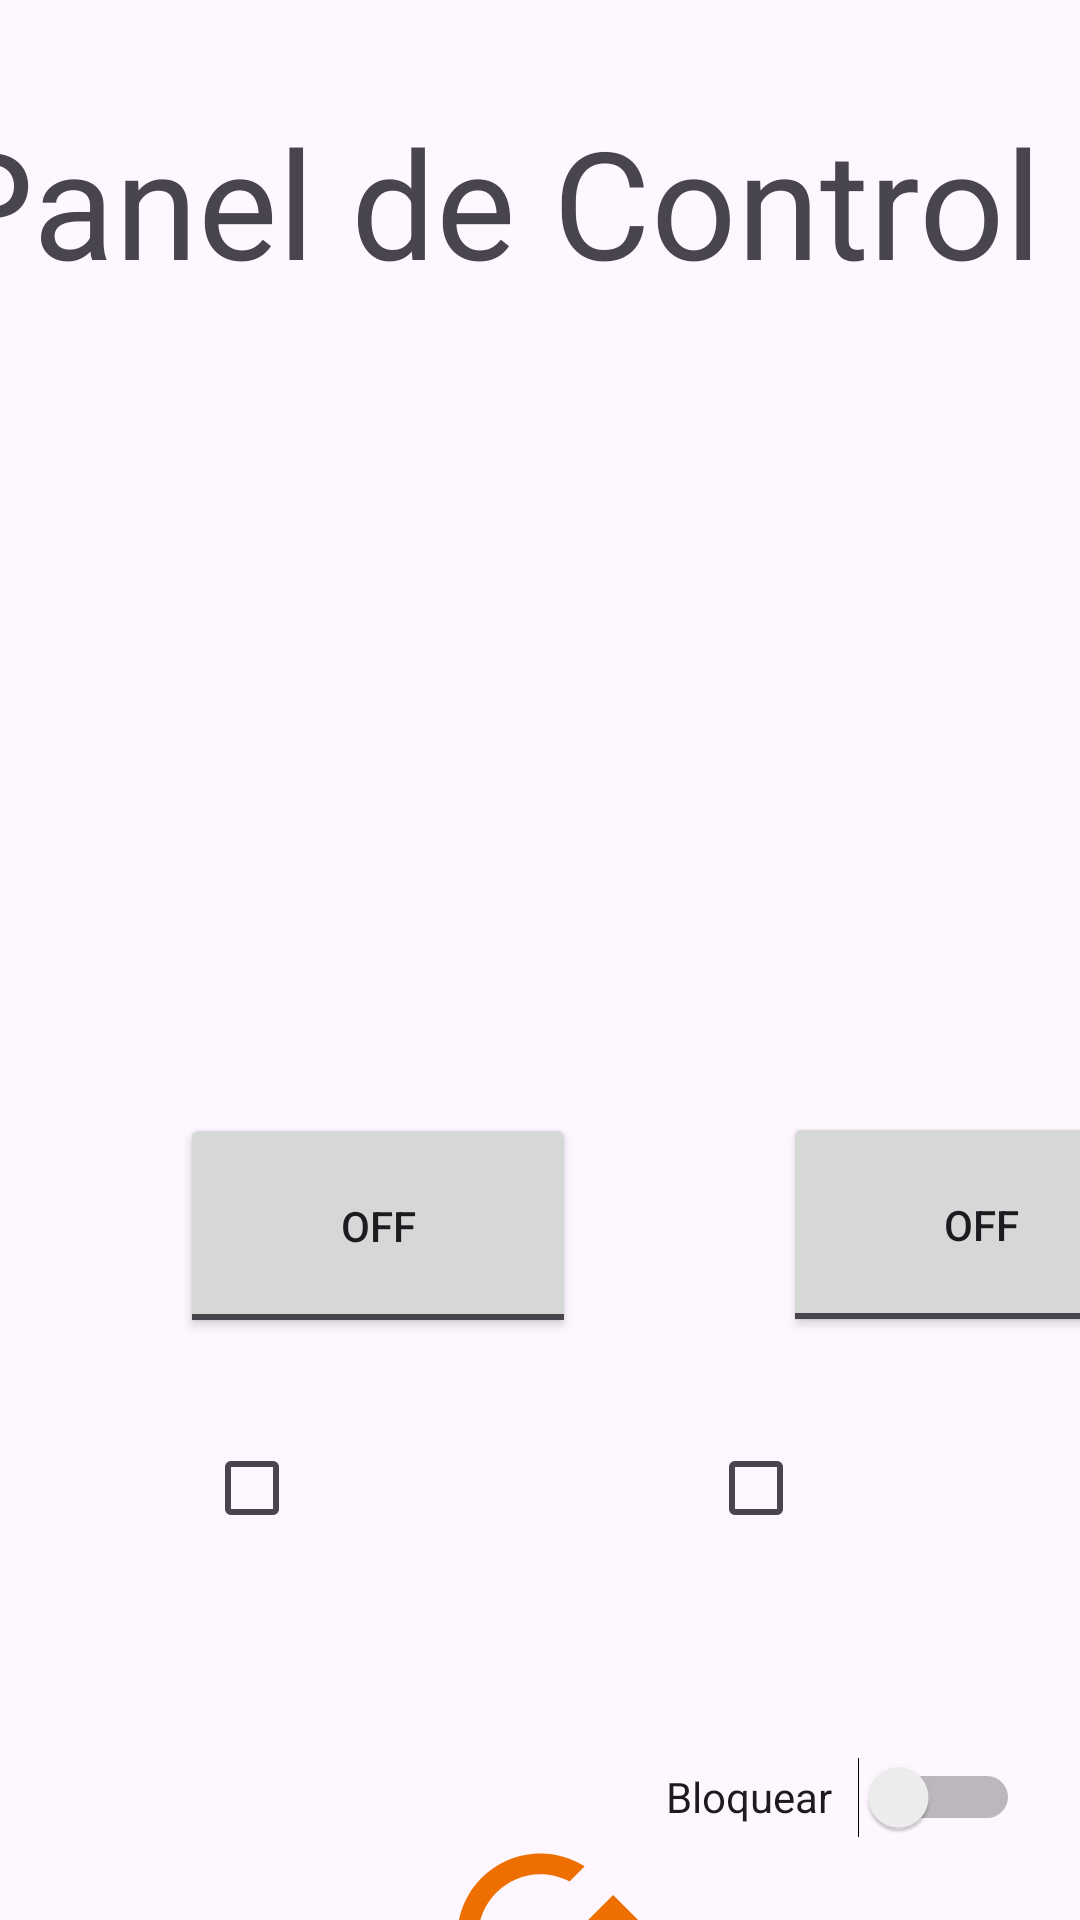

Write the Android layout XML for this screen, with the resource values it uses.
<!-- AndroidManifest.xml: application theme Theme.ProjectLightsOut -->
<!-- res/layout/activity_dos_bombillas.xml -->
<?xml version="1.0" encoding="utf-8"?>
<androidx.constraintlayout.widget.ConstraintLayout xmlns:android="http://schemas.android.com/apk/res/android"
    xmlns:app="http://schemas.android.com/apk/res-auto"
    xmlns:tools="http://schemas.android.com/tools"
    android:id="@+id/main"
    android:layout_width="match_parent"
    android:layout_height="match_parent"
    tools:context=".DosBombillas">

    <CheckBox
        android:id="@+id/DosBombBox2"
        android:layout_width="wrap_content"
        android:layout_height="wrap_content"
        android:layout_marginEnd="76dp"
        app:layout_constraintBottom_toBottomOf="parent"
        app:layout_constraintEnd_toEndOf="parent"
        app:layout_constraintTop_toBottomOf="@+id/DosBombBot2"
        app:layout_constraintVertical_bias="0.179" />

    <TextView
        android:id="@+id/DosBombillasTitulo"
        android:layout_width="403dp"
        android:layout_height="95dp"
        android:text="@string/dos_bombillas_titulo"
        android:textSize="50sp"
        app:layout_constraintBottom_toBottomOf="parent"
        app:layout_constraintEnd_toEndOf="parent"
        app:layout_constraintHorizontal_bias="0.483"
        app:layout_constraintStart_toStartOf="parent"
        app:layout_constraintTop_toTopOf="parent"
        app:layout_constraintVertical_bias="0.062" />

    <LinearLayout
        android:id="@+id/linearLayout"
        android:layout_width="346dp"
        android:layout_height="158dp"
        android:orientation="horizontal"
        app:layout_constraintBottom_toBottomOf="parent"
        app:layout_constraintEnd_toEndOf="parent"
        app:layout_constraintHorizontal_bias="0.753"
        app:layout_constraintStart_toStartOf="parent"
        app:layout_constraintTop_toBottomOf="@+id/DosBombillasTitulo"
        app:layout_constraintVertical_bias="0.117">

        <ImageView
            android:id="@+id/DosBombImg1"
            android:layout_width="wrap_content"
            android:layout_height="wrap_content"
            android:layout_weight="1"
            tools:srcCompat="@tools:sample/avatars" />

        <ImageView
            android:id="@+id/DosBombImg2"
            android:layout_width="wrap_content"
            android:layout_height="wrap_content"
            android:layout_weight="1"
            tools:srcCompat="@tools:sample/avatars" />
    </LinearLayout>

    <ToggleButton
        android:id="@+id/DosBombBot1"
        android:layout_width="132dp"
        android:layout_height="75dp"
        android:layout_marginStart="60dp"
        app:layout_constraintBottom_toBottomOf="parent"
        app:layout_constraintStart_toStartOf="parent"
        app:layout_constraintTop_toBottomOf="@+id/linearLayout"
        app:layout_constraintVertical_bias="0.181" />

    <ToggleButton
        android:id="@+id/DosBombBot2"
        android:layout_width="132dp"
        android:layout_height="75dp"
        android:layout_marginStart="72dp"
        android:checked="false"
        app:layout_constraintBottom_toBottomOf="parent"
        app:layout_constraintEnd_toEndOf="parent"
        app:layout_constraintHorizontal_bias="0.088"
        app:layout_constraintStart_toEndOf="@+id/DosBombBot1"
        app:layout_constraintTop_toBottomOf="@+id/linearLayout"
        app:layout_constraintVertical_bias="0.18" />

    <CheckBox
        android:id="@+id/DosBombBox1"
        android:layout_width="wrap_content"
        android:layout_height="wrap_content"
        app:layout_constraintBottom_toBottomOf="parent"
        app:layout_constraintEnd_toStartOf="@+id/DosBombBox2"
        app:layout_constraintHorizontal_bias="0.362"
        app:layout_constraintStart_toStartOf="parent"
        app:layout_constraintTop_toBottomOf="@+id/DosBombBot1"
        app:layout_constraintVertical_bias="0.179" />

    <Switch
        android:id="@+id/DosBombSwitch"
        android:layout_width="118dp"
        android:layout_height="50dp"
        android:layout_marginBottom="16dp"
        android:text="@string/bloquear"
        app:layout_constraintBottom_toBottomOf="parent"
        app:layout_constraintEnd_toEndOf="parent"
        app:layout_constraintHorizontal_bias="0.917"
        app:layout_constraintStart_toStartOf="parent" />

    <ImageView
        android:id="@+id/DosBombChange"
        android:layout_width="95dp"
        android:layout_height="83dp"
        android:layout_marginTop="276dp"
        app:layout_constraintEnd_toEndOf="parent"
        app:layout_constraintStart_toStartOf="parent"
        app:layout_constraintTop_toBottomOf="@+id/linearLayout"
        app:srcCompat="@drawable/baseline_cached_24" />


</androidx.constraintlayout.widget.ConstraintLayout>
<!-- resources referenced by this layout -->
<resources>
  <!-- drawable baseline_cached_24 (drawable) -->
  <vector xmlns:android="http://schemas.android.com/apk/res/android" android:height="24dp" android:tint="#EE6E00" android:viewportHeight="24" android:viewportWidth="24" android:width="24dp">
        
      <path android:fillColor="@android:color/white" android:pathData="M19,8l-4,4h3c0,3.31 -2.69,6 -6,6 -1.01,0 -1.97,-0.25 -2.8,-0.7l-1.46,1.46C8.97,19.54 10.43,20 12,20c4.42,0 8,-3.58 8,-8h3l-4,-4zM6,12c0,-3.31 2.69,-6 6,-6 1.01,0 1.97,0.25 2.8,0.7l1.46,-1.46C15.03,4.46 13.57,4 12,4c-4.42,0 -8,3.58 -8,8H1l4,4 4,-4H6z"/>
      
  </vector>
  <string name="bloquear">Bloquear</string>
  <string name="dos_bombillas_titulo">Panel de Control</string>
  <style name="Theme.ProjectLightsOut" parent="Base.Theme.ProjectLightsOut" />
  <style name="Base.Theme.ProjectLightsOut" parent="Theme.Material3.DayNight.NoActionBar">
          
          
      </style>
</resources>
